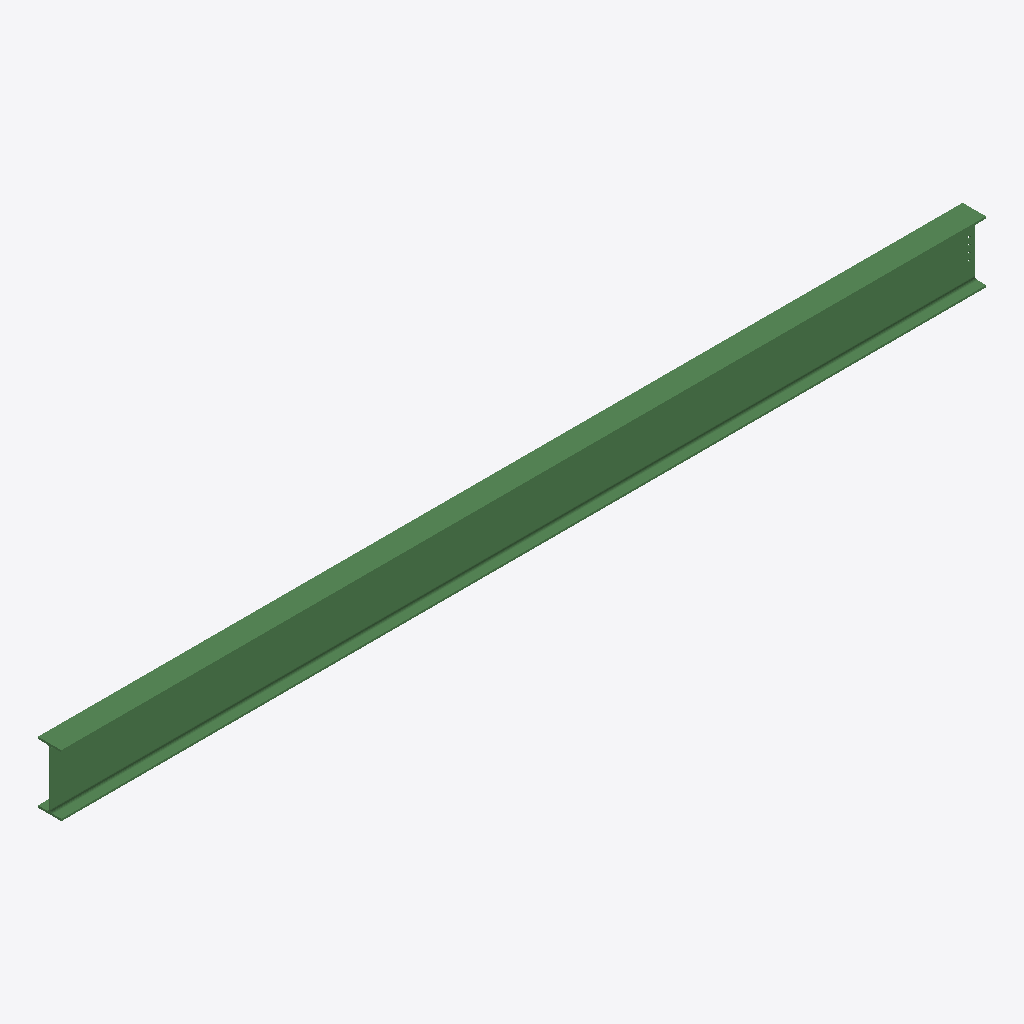
Isometric view of an IFC building model (IFC-SPF (STEP), schema IFC2X3, length unit millimetre), seen from the south-west, elements coloured by IFC class: 1 beam (green).
Extent 8.3 m × 0.2 m × 0.6 m (x, y, z). Storeys (1): Undefined at 0.00 m. Elements (1): 1 IfcBeam.

HEADER;
FILE_DESCRIPTION(('ViewDefinition[AISC_Steel_Detailing]','Option [BaseQuantities:Off]','Option [GridExport:On]','Option [Assemblies:Off]','Option [Bolts:On]','Option [Rebars:On]','Option [PourObjects:Off]','Option [Welds:On]','Option [SurfaceTreatments:On]','Option [LocationBy:0]','Option [ViewColors:Off]','Option [SectionedSpine:Off]','[2 more]'),'2;1');
FILE_NAME('b_1259_Qty_1.ifc','2026-05-16T11:53:07',('GIOVANNIPC\\gcorrea'),('Structural Designer'),'IFC Database version: Work','Tekla Structures 2020 Service Pack 5, IFC Export','');
FILE_SCHEMA(('IFC2X3'));
ENDSEC;
DATA;
#37=IFCPROJECT('2G7ZFDNE16yBDU14FA92Me',#5,'Proyecto',$,$,$,$,(#11),#36);
#39=IFCSITE('2xvEzEinjBTea80yOTcujY',#5,'Obra',$,$,#38,$,$,.ELEMENT.,$,$,$,$,$);
#41=IFCBUILDING('1GBQW666zA2uqoBuNuPCnm',#5,'Undefined',$,$,#40,$,$,.ELEMENT.,$,$,$);
#43=IFCBUILDINGSTOREY('29hdEUCErFze9E_VIAceOd',#5,'Undefined',$,$,#42,$,$,.ELEMENT.,0.0);
#64=IFCBEAM('052iFCugX2Wfp0yyrGJgCa',#44,'BEAM','IPE550','IPE550',#47,#63,'ID050ac3cc-e2a8-4282-9cc0-f3cd504ea324');
ENDSEC;
